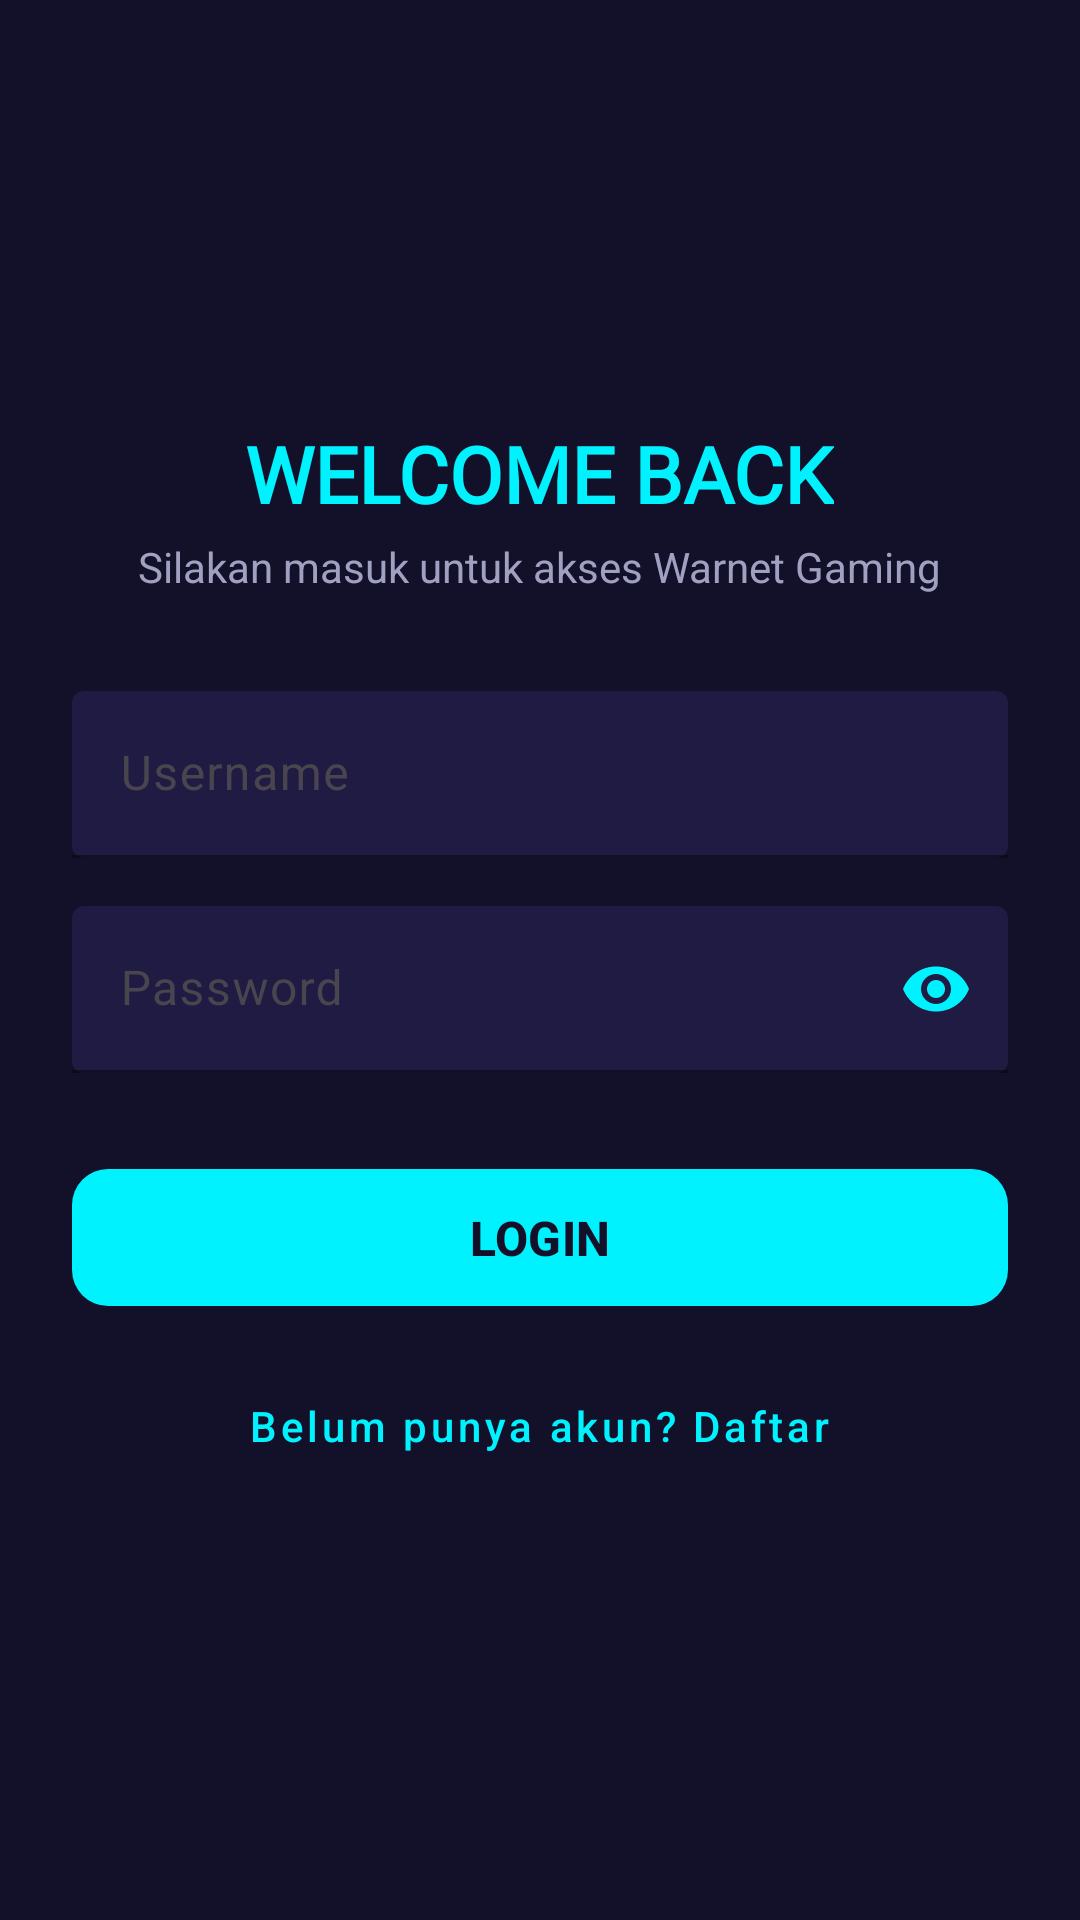

This screen was rendered from an Android layout file. Write that file and the resources it references.
<!-- AndroidManifest.xml: application theme Theme.Sjrpringles -->
<!-- res/layout/activity_login.xml -->
<?xml version="1.0" encoding="utf-8"?>
<LinearLayout xmlns:android="http://schemas.android.com/apk/res/android"
    xmlns:app="http://schemas.android.com/apk/res-auto"
    android:layout_width="match_parent"
    android:layout_height="match_parent"
    android:background="#131129"
    android:gravity="center"
    android:orientation="vertical"
    android:padding="24dp">

    
    <TextView
        android:layout_width="wrap_content"
        android:layout_height="wrap_content"
        android:fontFamily="@font/poppins_extra_bold"
        android:text="WELCOME BACK"
        android:textColor="#00F2FE"
        android:textSize="26sp"
        android:textStyle="bold" />

    
    <TextView
        android:layout_width="wrap_content"
        android:layout_height="wrap_content"
        android:layout_marginTop="4dp"
        android:text="Silakan masuk untuk akses Warnet Gaming"
        android:textColor="#A0A0C0"
        android:textSize="14sp" />

    
    <com.google.android.material.textfield.TextInputLayout
        android:layout_width="match_parent"
        android:layout_height="wrap_content"
        android:layout_marginTop="32dp"
        android:hint="Username"
        app:boxBackgroundColor="#201B42"
        app:boxBackgroundMode="filled"
        app:boxStrokeColor="#00F2FE"
        app:hintTextColor="#00F2FE">

        <com.google.android.material.textfield.TextInputEditText
            android:id="@+id/etUsername"
            android:layout_width="match_parent"
            android:layout_height="wrap_content"
            android:inputType="text"
            android:textColor="@android:color/white" />

    </com.google.android.material.textfield.TextInputLayout>

    
    <com.google.android.material.textfield.TextInputLayout
        android:layout_width="match_parent"
        android:layout_height="wrap_content"
        android:layout_marginTop="16dp"
        android:hint="Password"
        app:boxBackgroundColor="#201B42"
        app:boxBackgroundMode="filled"
        app:boxStrokeColor="#00F2FE"
        app:endIconMode="password_toggle"
        app:endIconTint="#00F2FE"
        app:hintTextColor="#00F2FE">

        <com.google.android.material.textfield.TextInputEditText
            android:id="@+id/etPassword"
            android:layout_width="match_parent"
            android:layout_height="wrap_content"
            android:inputType="textPassword"
            android:textColor="@android:color/white" />

    </com.google.android.material.textfield.TextInputLayout>

    
    <com.google.android.material.button.MaterialButton
        android:id="@+id/btnLogin"
        android:layout_width="match_parent"
        android:layout_height="wrap_content"
        android:layout_marginTop="28dp"
        android:padding="12dp"
        android:text="LOGIN"
        android:textColor="#131129"
        android:textSize="16sp"
        android:textStyle="bold"
        app:backgroundTint="#00F2FE"
        app:cornerRadius="12dp" />

    
    <com.google.android.material.button.MaterialButton
        android:id="@+id/btnToRegister"
        style="@style/Widget.MaterialComponents.Button.TextButton"
        android:layout_width="wrap_content"
        android:layout_height="wrap_content"
        android:layout_marginTop="12dp"
        android:text="Belum punya akun? Daftar"
        android:textAllCaps="false"
        android:textColor="#00F2FE"
        android:textSize="14sp" />

</LinearLayout>
<!-- resources referenced by this layout -->
<resources>
  <style name="Theme.Sjrpringles" parent="Theme.Material3.DayNight.NoActionBar">
          
          <item name="colorPrimary">#2563EB</item>
          <item name="colorOnPrimary">#FFFFFF</item>
          <item name="android:statusBarColor">#0B0E1B</item>
      </style>
</resources>
